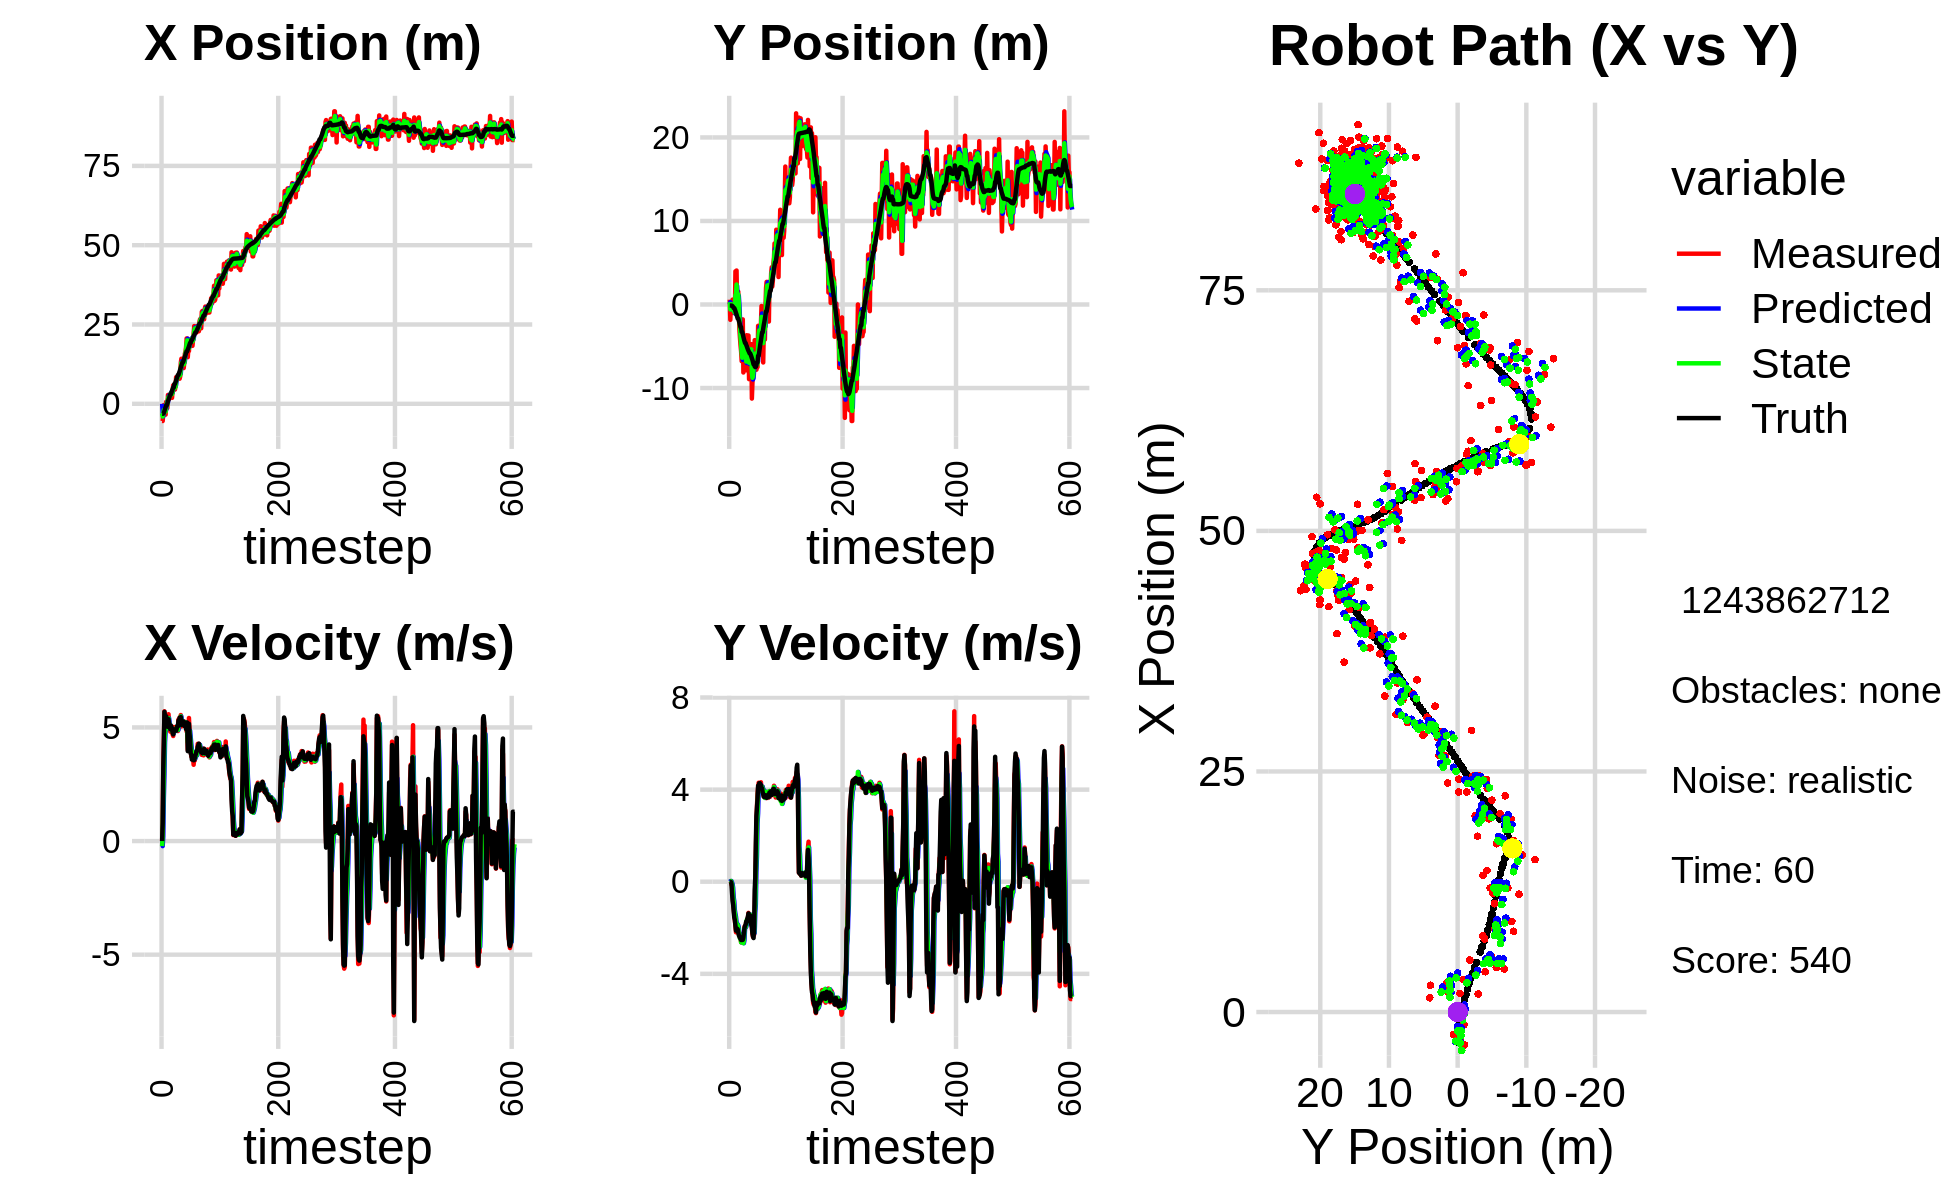

Data behind this chart, as committed beside it:
0.000000000000000000e+00, 0.000000000000000000e+00, 0.000000000000000000e+00, 0.000000000000000000e+00, 0.000000000000000000e+00, 0.000000000000000000e+00, 0.000000000000000000e+00, 0.000000000000000000e+00, 0.000000000000000000e+00, 0.000000000000000000e+00, 0.000000000000000000e+00, 0.000000000000000000e+00, -3.148046016403112990e+00, -1.224641054449064209e-01, 0.000000000000000000e+00, 0.000000000000000000e+00, 0.000000000000000000e+00, -3.170911804772913456e-04
-5.407272815226708218e+00, 5.763572602757305319e-01, 0.000000000000000000e+00, 0.000000000000000000e+00, 0.000000000000000000e+00, 0.000000000000000000e+00, 0.000000000000000000e+00, 0.000000000000000000e+00, -3.034743380705819504e+00, 2.798575321041156250e-01, -2.222931699359378122e-01, 2.272198141956709161e-02, -3.148046016403112990e+00, -1.224641054449064209e-01, 0.000000000000000000e+00, 0.000000000000000000e+00, 0.000000000000000000e+00, -9.601335477782413363e-07
-5.430304526586579250e+00, -1.831473038384073160e+00, 7.870000004391389803e-01, -7.703047341234582680e-06, -3.056972697699413377e+00, 2.821297302460723522e-01, -2.222931699359378122e-01, 2.272198141956709161e-02, -4.008728751433877413e+00, -5.931668794376040443e-01, 1.904636374644773922e-01, 2.264264654922524753e-02, -3.148046016403112990e+00, -1.224641054449064209e-01, 8.000000000000000444e-01, 0.000000000000000000e+00, 8.000000119209289551e-01, 9.787861927179619670e-06
-2.838503449884222540e+00, -5.233841857365689049e-02, 3.246999409014355020e+00, 1.923957091248126687e-03, -3.989682387687429888e+00, -5.909026147826814679e-01, 1.904636374644773922e-01, 2.264264654922524753e-02, -3.232378573459494309e+00, -3.429293800982663454e-01, 1.904705110376478494e+00, 3.204267451940509548e-02, -3.114171504198747886e+00, -1.224557136913239086e-01, 3.200000000000000178e+00, -1.000000000000000021e-02, 3.200000047683715820e+00, -5.925337900407612324e-04
-3.964588635240454129e-01, -7.424583445949911598e-01, 4.445317558166059335e+00, -1.223153488159625241e-01, -3.041908062421846637e+00, -3.397251126463258220e-01, 1.904705110376478494e+00, 3.204267451940509548e-02, -1.953041186204909296e+00, -5.131840502729527742e-01, 2.916995334485236402e+00, -2.332593689928939146e-02, -2.830422877915286684e+00, -1.230270284161022604e-01, 4.399000000000000021e+00, -8.400000000000000522e-02, 4.400000095367431641e+00, 2.750860713422298431e-02
-2.810003458674557031e+00, -3.333063668329280804e-01, 5.710838376501561342e+00, -1.571368476859847374e-01, -1.661341652756385567e+00, -5.155166439628816599e-01, 2.916995334485236402e+00, -2.332593689928939146e-02, -2.134885293399841899e+00, -4.382043433651442443e-01, 4.342603600166416555e+00, -1.003656241566470431e-01, -2.264932154872052461e+00, -1.435605236305711463e-01, 5.689000000000000057e+00, -4.809999999999999831e-01, 5.599999904632568359e+00, 2.750860713422298431e-02
-2.328697204027345702e+00, 5.869749688753338468e-01, 5.441210455140711666e+00, -5.199862100239752705e-01, -1.700624933383200199e+00, -4.482409057808089403e-01, 4.342603600166416555e+00, -1.003656241566470431e-01, -1.981342675966717426e+00, 3.512662093995810864e-03, 4.812824145678289867e+00, -2.595099192509218167e-01, -1.618356227395704172e+00, -2.092222065078936932e-01, 5.472999999999999865e+00, -8.419999999999999707e-01, 5.537000179290771484e+00, 9.527510404586791992e-02
-3.411179303960953035e+00, -1.011076393030629683e+00, 5.134301572103203704e+00, -8.488600161364687757e-01, -1.500060261398888484e+00, -2.243832983109637219e-02, 4.812824145678289867e+00, -2.595099192509218167e-01, -2.465348180066822437e+00, -4.824782703488701419e-01, 4.888796169525412516e+00, -6.798736064903618814e-01, -1.099355220570692460e+00, -2.946705237069421890e-01, 5.376000000000000334e+00, -1.000999999999999890e+00, 5.467999935150146484e+00, 1.638489812612533569e-01
6.381080154049786346e-01, -9.392857563681047406e-01, 5.486420470164688368e+00, -1.171021743004591720e+00, -1.976468563114281096e+00, -5.504656309979063522e-01, 4.888796169525412516e+00, -6.798736064903618814e-01, -8.176241918404523190e-01, -7.285410408041185226e-01, 5.121591429121048478e+00, -8.503180716014554497e-01, -4.718565938619131983e-01, -4.312413351473357026e-01, 5.493000000000000327e+00, -1.310999999999999943e+00, 5.646999835968017578e+00, 2.102846354246139526e-01
6.381080154049786346e-01, -9.392857563681047406e-01, 5.424662679959616263e+00, -1.430082622328160191e+00, -3.054650489283474712e-01, -8.135728479642641009e-01, 5.121591429121048478e+00, -8.503180716014554497e-01, 1.836321840650988468e-01, -8.836864791597915936e-01, 5.321735502716999910e+00, -1.231611349811677858e+00, -4.718565938619131983e-01, -4.312413351473357026e-01, 5.245000000000000107e+00, -1.556999999999999940e+00, 5.471000194549560547e+00, 2.577615380287170410e-01
-1.311823129591606740e+00, -9.211128970220909817e-01, 5.057206742209677586e+00, -1.670610140655720111e+00, 7.158057343367988379e-01, -1.006847614140959468e+00, 5.321735502716999910e+00, -1.231611349811677858e+00, -1.997884440938823003e-01, -9.772842768960582349e-01, 5.221288806956113859e+00, -1.383995304299861395e+00, 1.380410195947101293e-01, -5.958984218943967903e-01, 5.035000000000000142e+00, -1.665999999999999925e+00, 5.303999900817871094e+00, 3.190563619136810303e-01
2.786582708410931808e+00, 3.974137512395285121e+00, 5.095849287494922386e+00, -1.924091819544659021e+00, 3.223404366017290634e-01, -1.115683807326044441e+00, 5.221288806956113859e+00, -1.383995304299861395e+00, 1.546388986807450294e+00, 1.128095289420528502e+00, 5.268607139675672180e+00, -1.516096685788431042e+00, 7.160096172872764120e-01, -7.895353161299677458e-01, 5.027999999999999581e+00, -1.897999999999999909e+00, 5.375000000000000000e+00, 3.610308468341827393e-01
2.196850181170519001e+00, 1.618742851130248628e+00, 5.582278133965679068e+00, -2.196855185180552894e+00, 2.073249700775017690e+00, 9.764856208416854422e-01, 5.268607139675672180e+00, -1.516096685788431042e+00, 2.130076087334749513e+00, 1.245209851063094453e+00, 5.406281719506444539e+00, -1.753054952136202882e+00, 1.307493686732150717e+00, -1.013447853420089917e+00, 5.363000000000000433e+00, -2.125999999999999890e+00, 5.769000053405761719e+00, 3.749258816242218018e-01
1.480477035378352513e+00, 4.069017438555005306e+00, 5.107480674304934354e+00, -2.048572129187022028e+00, 2.670704259285393789e+00, 1.069904355849474076e+00, 5.406281719506444539e+00, -1.753054952136202882e+00, 2.071296260867845351e+00, 2.391068836487614924e+00, 5.203528333021204766e+00, -1.816558515989238343e+00, 1.812941074846742717e+00, -1.213653536732680838e+00, 5.128999999999999559e+00, -2.059000000000000163e+00, 5.526999950408935547e+00, 3.814478218555450439e-01
1.933657944812682716e+00, -3.301369859034066212e-01, 4.910717926676640310e+00, -1.969652069267571193e+00, 2.591649094169965917e+00, 2.209412984888690978e+00, 5.203528333021204766e+00, -1.816558515989238343e+00, 2.286720755732644772e+00, 1.069265478033827543e+00, 5.075253157106805801e+00, -1.843600409840396415e+00, 2.398849964511077903e+00, -1.448558301991004660e+00, 5.070000000000000284e+00, -2.039000000000000146e+00, 5.465000152587890625e+00, 3.814478218555450439e-01
3.029929936370663768e+00, 1.537081507809612724e+00, 4.815792774333649717e+00, -1.953701418391652789e+00, 2.794246071443325263e+00, 8.849054370497878574e-01, 5.075253157106805801e+00, -1.843600409840396415e+00, 2.900888098589711639e+00, 1.171650209819163901e+00, 4.954530233691435193e+00, -1.887774006838313312e+00, 2.970766545052555774e+00, -1.681810827373810158e+00, 4.926000000000000156e+00, -2.064999999999999947e+00, 5.342000007629394531e+00, 3.853987753391265869e-01
3.029929936370663768e+00, 1.537081507809612724e+00, 5.023893880127156208e+00, -2.148438675120761587e+00, 3.396341121958855069e+00, 9.828728091353325924e-01, 4.954530233691435193e+00, -1.887774006838313312e+00, 3.226395433146056035e+00, 1.221494278477488260e+00, 4.985903170872106216e+00, -1.979742567631413985e+00, 2.970766545052555774e+00, -1.681810827373810158e+00, 5.086999999999999744e+00, -2.201000000000000068e+00, 5.541999816894531250e+00, 4.041081070899963379e-01
3.381276608164745845e+00, -8.051919654248805847e-01, 4.890435654232343943e+00, -2.239929044121765855e+00, 3.724985750233266835e+00, 1.023520021714346750e+00, 4.985903170872106216e+00, -1.979742567631413985e+00, 3.554185759932813049e+00, 2.168229912123285086e-01, 4.924600120134233094e+00, -2.232409215821652193e+00, 3.551983356504236689e+00, -1.932049127710501635e+00, 5.022000000000000242e+00, -2.330000000000000071e+00, 5.535999774932861328e+00, 4.295052886009216309e-01
1.868720770044225432e+00, -2.999020548234640149e+00, 4.824449235525118951e+00, -2.358302004567195187e+00, 4.046645771946236536e+00, -6.417930369836732929e-03, 4.924600120134233094e+00, -2.232409215821652193e+00, 3.027154384606991044e+00, -1.354064445962913865e+00, 4.876712246348947843e+00, -2.243540916760677462e+00, 4.033852100429164089e+00, -2.152829381186245783e+00, 4.913999999999999702e+00, -2.371999999999999886e+00, 5.456999778747558594e+00, 4.546661376953125000e-01
4.188232631005702089e+00, -4.010497541712273240e+00, 4.691183498654353023e+00, -2.416511092167592079e+00, 3.514825609241885918e+00, -1.578418537638981656e+00, 4.876712246348947843e+00, -2.243540916760677462e+00, 3.836307079058117520e+00, -2.648855134931830779e+00, 4.809754150160583386e+00, -2.465326310796970066e+00, 4.596374989185342486e+00, -2.428767892071458157e+00, 4.770999999999999908e+00, -2.443000000000000060e+00, 5.360000133514404297e+00, 4.756684005260467529e-01
5.832659125423237612e+00, -4.909558745247283085e+00, 4.622504274297057236e+00, -2.422893683318418034e+00, 4.317282494074175858e+00, -2.895387766011527919e+00, 4.809754150160583386e+00, -2.465326310796970066e+00, 5.027128877295515608e+00, -3.798177284499192119e+00, 4.729674261203627772e+00, -2.430662046080004135e+00, 5.140663624081082794e+00, -2.709659548485553682e+00, 4.693999999999999950e+00, -2.459000000000000075e+00, 5.297999858856201172e+00, 4.827817976474761963e-01
4.623473168171852166e+00, -5.622512551243051604e+00, 5.019300932234470380e+00, -2.630875344130319871e+00, 5.500096303415878296e+00, -4.041243489107192666e+00, 4.729674261203627772e+00, -2.430662046080004135e+00, 5.084083969320209562e+00, -4.736129354267436753e+00, 4.841623088171659539e+00, -2.633421066768538932e+00, 5.140663624081082794e+00, -2.709659548485553682e+00, 4.836999999999999744e+00, -2.532999999999999918e+00, 5.460000038146972656e+00, 4.827817976474761963e-01
4.482221961165186563e+00, -6.783991547344588646e+00, 4.876153886835777662e+00, -2.520365559776746700e+00, 5.568246278137375604e+00, -4.999471460944290513e+00, 4.841623088171659539e+00, -2.633421066768538932e+00, 5.056634673860573415e+00, -5.796435681208203405e+00, 4.851964580984165387e+00, -2.577902702598412699e+00, 6.248117924489582364e+00, -3.285564156149615389e+00, 4.916999999999999815e+00, -2.525999999999999801e+00, 5.526999950408935547e+00, 4.770568609237670898e-01
4.482221961165186563e+00, -6.783991547344588646e+00, 4.903751099191171470e+00, -2.519205089579633405e+00, 5.541831131958989687e+00, -6.054225951468044542e+00, 4.851964580984165387e+00, -2.577902702598412699e+00, 5.031984926441444017e+00, -6.375157009388601637e+00, 4.841139559624167532e+00, -2.570955252912141553e+00, 6.248117924489582364e+00, -3.285564156149615389e+00, 4.878999999999999559e+00, -2.532000000000000028e+00, 5.497000217437744141e+00, 4.745713472366333008e-01
5.402620912285762245e+00, -1.782260032350851064e+00, 4.872981032140143220e+00, -2.554615091413794836e+00, 5.516098882403860593e+00, -6.632252534679816236e+00, 4.841139559624167532e+00, -2.570955252912141553e+00, 5.462899476384635022e+00, -4.448810430977482966e+00, 4.854966917159519113e+00, -2.616461824219472820e+00, 6.809576511459002113e+00, -3.575740548367348115e+00, 4.873000000000000220e+00, -2.523000000000000131e+00, 5.486999988555908203e+00, 4.828515946865081787e-01
8.394496321891086410e+00, -8.139991017515535887e+00, 4.925216855979115849e+00, -2.470291773021374038e+00, 5.948396168100586578e+00, -4.710456613399430559e+00, 4.854966917159519113e+00, -2.616461824219472820e+00, 7.127444153724527887e+00, -6.217539351871407050e+00, 4.969799583721679959e+00, -2.670162334274310378e+00, 7.367645740687801315e+00, -3.866183967866308802e+00, 4.857999999999999652e+00, -2.435000000000000053e+00, 5.434999942779541016e+00, 4.648948311805725098e-01
7.993804090408286100e+00, -5.944908948703265139e+00, 5.024988124906940357e+00, -2.233494155280242310e+00, 7.624424112096695794e+00, -6.484555585298838132e+00, 4.969799583721679959e+00, -2.670162334274310378e+00, 7.800377041002777290e+00, -6.218537360044657625e+00, 4.998164731799606741e+00, -2.533699779034014998e+00, 7.928228855323296465e+00, -4.139435263266968867e+00, 4.956000000000000405e+00, -2.201999999999999957e+00, 5.423999786376953125e+00, 4.182519316673278809e-01
7.596580744217141579e+00, -3.934301764969269755e+00, 4.921312409393232556e+00, -1.951184702780024205e+00, 8.300193514182737431e+00, -6.471907337948058725e+00, 4.998164731799606741e+00, -2.533699779034014998e+00, 7.960379385774653649e+00, -5.362787046301128235e+00, 4.938398153063353391e+00, -2.033545774968046338e+00, 8.502113819218658719e+00, -4.386529894955355502e+00, 5.078000000000000291e+00, -2.011000000000000121e+00, 5.461999893188476562e+00, 3.774651885032653809e-01
8.260684251795082034e+00, -5.729996891283708926e+00, 4.841366680954587665e+00, -1.919488100450053247e+00, 8.454219201080988455e+00, -5.566141623797932425e+00, 4.938398153063353391e+00, -2.033545774968046338e+00, 8.360671436784144817e+00, -5.633768450110658854e+00, 4.891791720172077973e+00, -1.994723748990166579e+00, 9.083143711285067923e+00, -4.611896963183006015e+00, 5.044999999999999929e+00, -1.915000000000000036e+00, 5.395999908447265625e+00, 3.774651885032653809e-01
8.260684251795082034e+00, -5.729996891283708926e+00, 5.349715214503127925e+00, -1.958661897308050959e+00, 8.849850608801352436e+00, -5.833240825009675667e+00, 4.891791720172077973e+00, -1.994723748990166579e+00, 8.577949425977838160e+00, -5.788285868906987375e+00, 5.097431131013801853e+00, -1.966126196535323167e+00, 9.083143711285067923e+00, -4.611896963183006015e+00, 5.304000000000000270e+00, -1.868000000000000105e+00, 5.623000144958496094e+00, 3.509668111801147461e-01
9.418830812005031916e+00, -7.881213637530465554e+00, 5.088279471942466436e+00, -1.741348235318992854e+00, 9.087692539079219145e+00, -5.984898488560519425e+00, 5.097431131013801853e+00, -1.966126196535323167e+00, 9.245025483540999289e+00, -6.827267145053916408e+00, 5.096741470222534431e+00, -1.873034571365249867e+00, 9.687382221810969085e+00, -4.828834029030549146e+00, 5.288000000000000256e+00, -1.731999999999999984e+00, 5.564000129699707031e+00, 3.297336697578430176e-01
7.908319234928587349e+00, -3.676856013287957747e+00, 5.433495012400660684e+00, -1.761838451732256061e+00, 9.754699630563251844e+00, -7.014570602190441484e+00, 5.096741470222534431e+00, -1.873034571365249867e+00, 8.878023814769042232e+00, -5.551701226903695385e+00, 5.206870525723889642e+00, -1.651730856887261290e+00, 1.019272851981650341e+01, -4.997946234994344650e+00, 5.429000000000000270e+00, -1.735000000000000098e+00, 5.699999809265136719e+00, 3.135580122470855713e-01
8.649829626641679425e+00, -5.396175103851560628e+00, 5.328529007280888408e+00, -1.656254137240336988e+00, 9.398710867341431907e+00, -5.716874312592421958e+00, 5.206870525723889642e+00, -1.651730856887261290e+00, 9.044346083918584966e+00, -5.572487260272722231e+00, 5.254507816886625271e+00, -1.656589813219089491e+00, 1.081411218701155619e+01, -5.195928546164195971e+00, 5.283999999999999808e+00, -1.602999999999999980e+00, 5.521999835968017578e+00, 3.013605773448944092e-01
1.289916372349654594e+01, -7.310691328508873710e+00, 5.546087109099476997e+00, -1.584532495876967317e+00, 9.569796865607248293e+00, -5.738146241594630936e+00, 5.254507816886625271e+00, -1.656589813219089491e+00, 1.116881914997550851e+01, -6.428596989979799226e+00, 5.489384205591457899e+00, -1.677859652530456991e+00, 1.142706537252239940e+01, -5.380202265963106356e+00, 5.456999999999999851e+00, -1.518999999999999906e+00, 5.664000034332275391e+00, 2.782890200614929199e-01
1.421065616623608818e+01, -3.710819811984633176e+00, 5.044684921192092553e+00, -1.353101461060991939e+00, 1.171775757053465483e+01, -6.596382955232845013e+00, 5.489384205591457899e+00, -1.677859652530456991e+00, 1.289754227768354689e+01, -5.275532128676864829e+00, 5.314311612720817202e+00, -1.602839845665832597e+00, 1.204050111772341580e+01, -5.550177069141720487e+00, 5.110000000000000320e+00, -1.377000000000000002e+00, 5.291999816894531250e+00, 2.620550096035003662e-01
1.224019995389934934e+01, -8.936643811416246308e+00, 5.176514259130106765e+00, -1.405771833241706847e+00, 1.342897343895562834e+01, -5.435816113243448378e+00, 5.314311612720817202e+00, -1.602839845665832597e+00, 1.285786280043039476e+01, -6.973153427842539998e+00, 5.215375708334914151e+00, -1.625745774988628156e+00, 1.253779649749982816e+01, -5.683522196615063748e+00, 5.254999999999999893e+00, -1.427999999999999936e+00, 5.445000171661376953e+00, 2.651720345020294189e-01
1.235359382663028605e+01, -5.106950135916175526e+00, 5.222072336537884496e+00, -1.447592181648428511e+00, 1.337940037126388582e+01, -7.135728005341403168e+00, 5.215375708334914151e+00, -1.625745774988628156e+00, 1.289016926506974059e+01, -6.209564674845744037e+00, 5.204394314947618838e+00, -1.589300773753026474e+00, 1.314106988943368748e+01, -5.850380393094897435e+00, 5.256999999999999673e+00, -1.455999999999999961e+00, 5.454999923706054688e+00, 2.704163789749145508e-01
1.235359382663028605e+01, -5.106950135916175526e+00, 5.178707574200701380e+00, -1.435571189430621342e+00, 1.341060869656450194e+01, -6.368494752221046440e+00, 5.204394314947618838e+00, -1.589300773753026474e+00, 1.290520357123331152e+01, -5.817557376013081871e+00, 5.164210337361573977e+00, -1.431135022742555218e+00, 1.314106988943368748e+01, -5.850380393094897435e+00, 5.230000000000000426e+00, -1.469000000000000083e+00, 5.432000160217285156e+00, 2.704163789749145508e-01
1.126125764871705748e+01, -5.379070791010986952e+00, 5.259767273444206914e+00, -1.614574443648239210e+00, 1.342162460496946963e+01, -5.960670878287337437e+00, 5.164210337361573977e+00, -1.431135022742555218e+00, 1.239230303597958383e+01, -5.709096824119574975e+00, 5.177450205930380633e+00, -1.496881118800183375e+00, 1.374164438270161170e+01, -6.019880743218882557e+00, 5.262999999999999901e+00, -1.762000000000000011e+00, 5.550000190734863281e+00, 2.978361248970031738e-01
1.289029586393084870e+01, -4.741873475133099092e+00, 5.113742977089272834e+00, -1.787042187668082427e+00, 1.291004805657262189e+01, -5.858784935999593380e+00, 5.177450205930380633e+00, -1.496881118800183375e+00, 1.289931842714988797e+01, -5.365242606632426359e+00, 5.146240947156907275e+00, -1.641177129308625249e+00, 1.434319162379553525e+01, -6.217593642219015670e+00, 5.110000000000000320e+00, -1.877000000000000002e+00, 5.443999767303466797e+00, 3.361925482749938965e-01
1.584326309004143951e+01, -1.126239106205102125e+01, 5.077267849755788376e+00, -1.975361911918151137e+00, 1.341394252186557878e+01, -5.529360319563289217e+00, 5.146240947156907275e+00, -1.641177129308625249e+00, 1.457270689271324571e+01, -8.138174715765384093e+00, 5.151059283929322774e+00, -1.689236989736451422e+00, 1.492983293568626024e+01, -6.431409331590799638e+00, 5.046000000000000263e+00, -1.961999999999999966e+00, 5.414000034332275391e+00, 3.710399270057678223e-01
1.632666802413309881e+01, -9.385932418173483782e+00, 5.241837685312174422e+00, -2.254234234289206995e+00, 1.508781282110617816e+01, -8.307098414739028769e+00, 5.151059283929322774e+00, -1.689236989736451422e+00, 1.568081286011767617e+01, -8.771720934994636565e+00, 5.225520107334767239e+00, -2.113662379295113691e+00, 1.541362619447564164e+01, -6.627418967300803487e+00, 5.150000000000000355e+00, -2.253000000000000114e+00, 5.622000217437744141e+00, 4.061373472213745117e-01
1.782293593886216243e+01, -8.090757103916757842e+00, 5.070428782069268614e+00, -2.400594398059611834e+00, 1.620336487085115351e+01, -8.983087172924147268e+00, 5.225520107334767239e+00, -2.113662379295113691e+00, 1.697390400721063841e+01, -8.597606228139463624e+00, 5.178502215055089231e+00, -2.216325872895901661e+00, 1.599540376723636292e+01, -6.887840243286742492e+00, 4.931000000000000050e+00, -2.374000000000000110e+00, 5.473000049591064453e+00, 4.421828985214233398e-01
2.061086940795455291e+01, -6.205238016333764151e+00, 4.825031580486764504e+00, -2.315810177653096158e+00, 1.749175422871614671e+01, -8.819238815429054412e+00, 5.178502215055089231e+00, -2.216325872895901661e+00, 1.897266786380356507e+01, -7.672418344831754666e+00, 5.084352138367683516e+00, -2.167422836172828049e+00, 1.656053781531469937e+01, -7.164133520245496989e+00, 4.905999999999999694e+00, -2.446000000000000174e+00, 5.481999874114990234e+00, 4.474854469299316406e-01
2.061086940795455291e+01, -6.205238016333764151e+00, 4.784462301778336091e+00, -2.296338647370688157e+00, 1.948110307764033422e+01, -7.889160628449037205e+00, 5.084352138367683516e+00, -2.167422836172828049e+00, 2.001475023738422010e+01, -7.136503155979148971e+00, 4.961953224109109328e+00, -2.227084984286936464e+00, 1.656053781531469937e+01, -7.164133520245496989e+00, 5.216999999999999638e+00, -1.953999999999999959e+00, 5.571000099182128906e+00, 4.474854469299316406e-01
1.470361828853606312e+01, -4.266794892591526001e+00, 4.005966293271599810e+00, -1.128928496224721911e+00, 2.051094555979513245e+01, -7.359211654407842751e+00, 4.961953224109109328e+00, -2.227084984286936464e+00, 1.772226741870358779e+01, -6.021010195290513956e+00, 4.365696151965659411e+00, -1.358298289845156992e+00, 1.714780092317445792e+01, -7.408525915404521989e+00, 3.956999999999999851e+00, -3.380000000000000226e-01, 3.970999956130981445e+00, 2.746879756450653076e-01
1.748403740678199370e+01, -5.676874609166008057e+00, 4.150201331958569106e+00, -1.776043014445463086e-01, 1.815883703390015214e+01, -6.156840024275029855e+00, 4.365696151965659411e+00, -1.358298289845156992e+00, 1.783181239108624894e+01, -5.867081504944293258e+00, 4.252705130578562809e+00, -9.795777609919749107e-01, 1.759240198174911285e+01, -7.492900820563285436e+00, 4.368000000000000327e+00, 1.710000000000000131e-01, 4.370999813079833984e+00, 4.276804625988006592e-02
1.662619602758162074e+01, -7.431478988042408140e+00, 5.416522008079820871e+00, 1.232603922121406237e+00, 1.825708290414410584e+01, -5.965039281043490682e+00, 4.252705130578562809e+00, -9.795777609919749107e-01, 1.750227684491760982e+01, -6.641616313939759486e+00, 4.772323124912658088e+00, 4.311733622087223772e-01, 1.810699129141014652e+01, -7.454484911258523638e+00, 5.160000000000000142e+00, 1.677000000000000046e+00, 5.425000190734863281e+00, -2.237532883882522583e-01
2.003555107118188516e+01, -7.807055386321448687e+00, 4.869815307606743637e+00, 2.521736927028165542e+00, 1.797950915740887723e+01, -6.598498977718887382e+00, 4.772323124912658088e+00, 4.311733622087223772e-01, 1.896436467661021297e+01, -7.014685719266785746e+00, 4.854228888819362986e+00, 1.123512391184543269e+00, 1.869542551112042617e+01, -7.250164957561449519e+00, 4.716999999999999638e+00, 2.859999999999999876e+00, 5.515999794006347656e+00, -4.778097271919250488e-01
1.943696904246634105e+01, -7.498630913071387738e+00, 4.281530922208271583e+00, 3.289026569455294702e+00, 1.944978756549214793e+01, -6.902334480148331508e+00, 4.854228888819362986e+00, 1.123512391184543269e+00, 1.943243988020046942e+01, -7.197510183333024614e+00, 4.579895767542756957e+00, 2.541463004374872714e+00, 1.923034143501840987e+01, -6.916577788548774919e+00, 4.403999999999999915e+00, 3.220000000000000195e+00, 5.455999851226806641e+00, -6.550410389900207520e-01
1.943696904246634105e+01, -7.498630913071387738e+00, 3.974555556147079560e+00, 3.833456706359312793e+00, 1.989042945695474529e+01, -6.943363882895537742e+00, 4.579895767542756957e+00, 2.541463004374872714e+00, 1.966092120918643005e+01, -7.113684618465457632e+00, 4.286009632326714502e+00, 2.967354946126849136e+00, 1.923034143501840987e+01, -6.916577788548774919e+00, 3.854999999999999982e+00, 3.600000000000000089e+00, 5.274000167846679688e+00, -7.673290967941284180e-01
2.040314430075233076e+01, -2.553385945205796315e+00, 3.725970031862928522e+00, 4.087677805404176468e+00, 2.008952217241910176e+01, -6.816949123852772630e+00, 4.286009632326714502e+00, 2.967354946126849136e+00, 2.022809317805458917e+01, -4.967205569429356871e+00, 4.025333177479325286e+00, 3.902494615717968074e+00, 2.006657552766484898e+01, -6.141680688923159437e+00, 3.806000000000000050e+00, 4.169999999999999929e+00, 5.644999980926513672e+00, -8.316569328308105469e-01
2.040314430075233076e+01, -2.553385945205796315e+00, 3.919981596467640550e+00, 4.300523523390240577e+00, 2.063062649580252028e+01, -4.576956107857560241e+00, 4.025333177479325286e+00, 3.902494615717968074e+00, 2.051965705577784504e+01, -3.637717510785886343e+00, 3.971405420723845392e+00, 4.010597310973480489e+00, 2.006657552766484898e+01, -6.141680688923159437e+00, 3.585999999999999854e+00, 4.064000000000000057e+00, 5.420000076293945312e+00, -8.316569328308105469e-01
1.826972532313937947e+01, -2.893040628980026785e+00, 3.756699740886825900e+00, 4.265567163963400077e+00, 2.091679759785023052e+01, -3.236657779688538294e+00, 3.971405420723845392e+00, 4.010597310973480489e+00, 1.965049533221269940e+01, -3.090248538999635031e+00, 3.810273130992992474e+00, 4.195785329587432777e+00, 2.048627805777216082e+01, -5.670298548961249629e+00, 3.736000000000000210e+00, 4.277000000000000135e+00, 5.678999900817871094e+00, -8.487451672554016113e-01
2.007307779811365478e+01, -4.551168116108664563e+00, 3.658134647576963161e+00, 4.275649455794297893e+00, 2.003152264531199833e+01, -2.670670006040891664e+00, 3.810273130992992474e+00, 4.195785329587432777e+00, 2.004818230458129591e+01, -3.515400050010060173e+00, 3.739090636197684336e+00, 4.241553800273739405e+00, 2.091599226022851710e+01, -5.178392859662748648e+00, 3.628000000000000114e+00, 4.280999999999999694e+00, 5.611999988555908203e+00, -8.630751371383666992e-01
2.201279067996610195e+01, -4.982394369392006084e+00, 3.357525970677730953e+00, 3.962909655666279285e+00, 2.042209136820106608e+01, -3.091244669982686322e+00, 3.739090636197684336e+00, 4.241553800273739405e+00, 2.117307075126722182e+01, -3.915023350407170977e+00, 3.591742667636960817e+00, 3.972350541288516723e+00, 2.133228349716803507e+01, -4.688509436752783088e+00, 3.555000000000000160e+00, 4.190999999999999837e+00, 5.495999813079833984e+00, -8.679081797599792480e-01
2.450797581730745023e+01, -2.206846208707540669e+00, 3.651861610276491366e+00, 4.320365321717601681e+00, 2.153224501803091684e+01, -3.517788296278319127e+00, 3.591742667636960817e+00, 3.972350541288516723e+00, 2.295605823747928653e+01, -2.903489550888289195e+00, 3.676094407375348538e+00, 4.071721349374767485e+00, 2.167219972633236580e+01, -4.286231013006598367e+00, 3.568000000000000060e+00, 4.200000000000000178e+00, 5.511000156402587891e+00, -8.690565228462219238e-01
2.419417142889306049e+01, -1.823351108471297222e-01, 3.544698966375412486e+00, 3.985808126081537228e+00, 2.332366767821682174e+01, -2.496317415950812357e+00, 3.676094407375348538e+00, 4.071721349374767485e+00, 2.373616395649149879e+01, -1.481458534509588532e+00, 3.632233096479022816e+00, 4.116452411335519201e+00, 2.208395242753130105e+01, -3.807803603175511142e+00, 3.653999999999999915e+00, 4.064000000000000057e+00, 5.465000152587890625e+00, -8.439075946807861328e-01
2.324387520552759412e+01, -4.316564471814166026e+00, 3.846851222327666076e+00, 4.048945677503938967e+00, 2.409938726613940219e+01, -1.069813293376036700e+00, 3.632233096479022816e+00, 4.116452411335519201e+00, 2.369494457730770876e+01, -2.541320191744295798e+00, 3.717603553220662604e+00, 4.128666478369101611e+00, 2.251033067767307472e+01, -3.341590377096510522e+00, 3.770000000000000018e+00, 4.054000000000000270e+00, 5.535999774932861328e+00, -8.109877705574035645e-01
2.324387520552759412e+01, -4.316564471814166026e+00, 3.911596698450197085e+00, 4.117092559338799695e+00, 2.406670493262977573e+01, -2.128453543907385725e+00, 3.717603553220662604e+00, 4.128666478369101611e+00, 2.367815089113321747e+01, -3.086562461895256959e+00, 3.792472333993631040e+00, 4.024475101427517743e+00, 2.251033067767307472e+01, -3.341590377096510522e+00, 3.837000000000000188e+00, 3.887000000000000011e+00, 5.461999893188476562e+00, -8.109877705574035645e-01
2.247093954742948796e+01, -6.940022202564500198e+00, 3.809444903615391009e+00, 3.803264047821937055e+00, 2.405739812453257898e+01, -2.684114951752505362e+00, 3.792472333993631040e+00, 4.024475101427517743e+00, 2.329942163523597287e+01, -4.621457824715688112e+00, 3.770032668672396614e+00, 3.997310798864170955e+00, 2.294886350677739628e+01, -2.891182156422364091e+00, 3.963999999999999968e+00, 3.810000000000000053e+00, 5.498000144958496094e+00, -7.845862507820129395e-01
... 545 more rows
